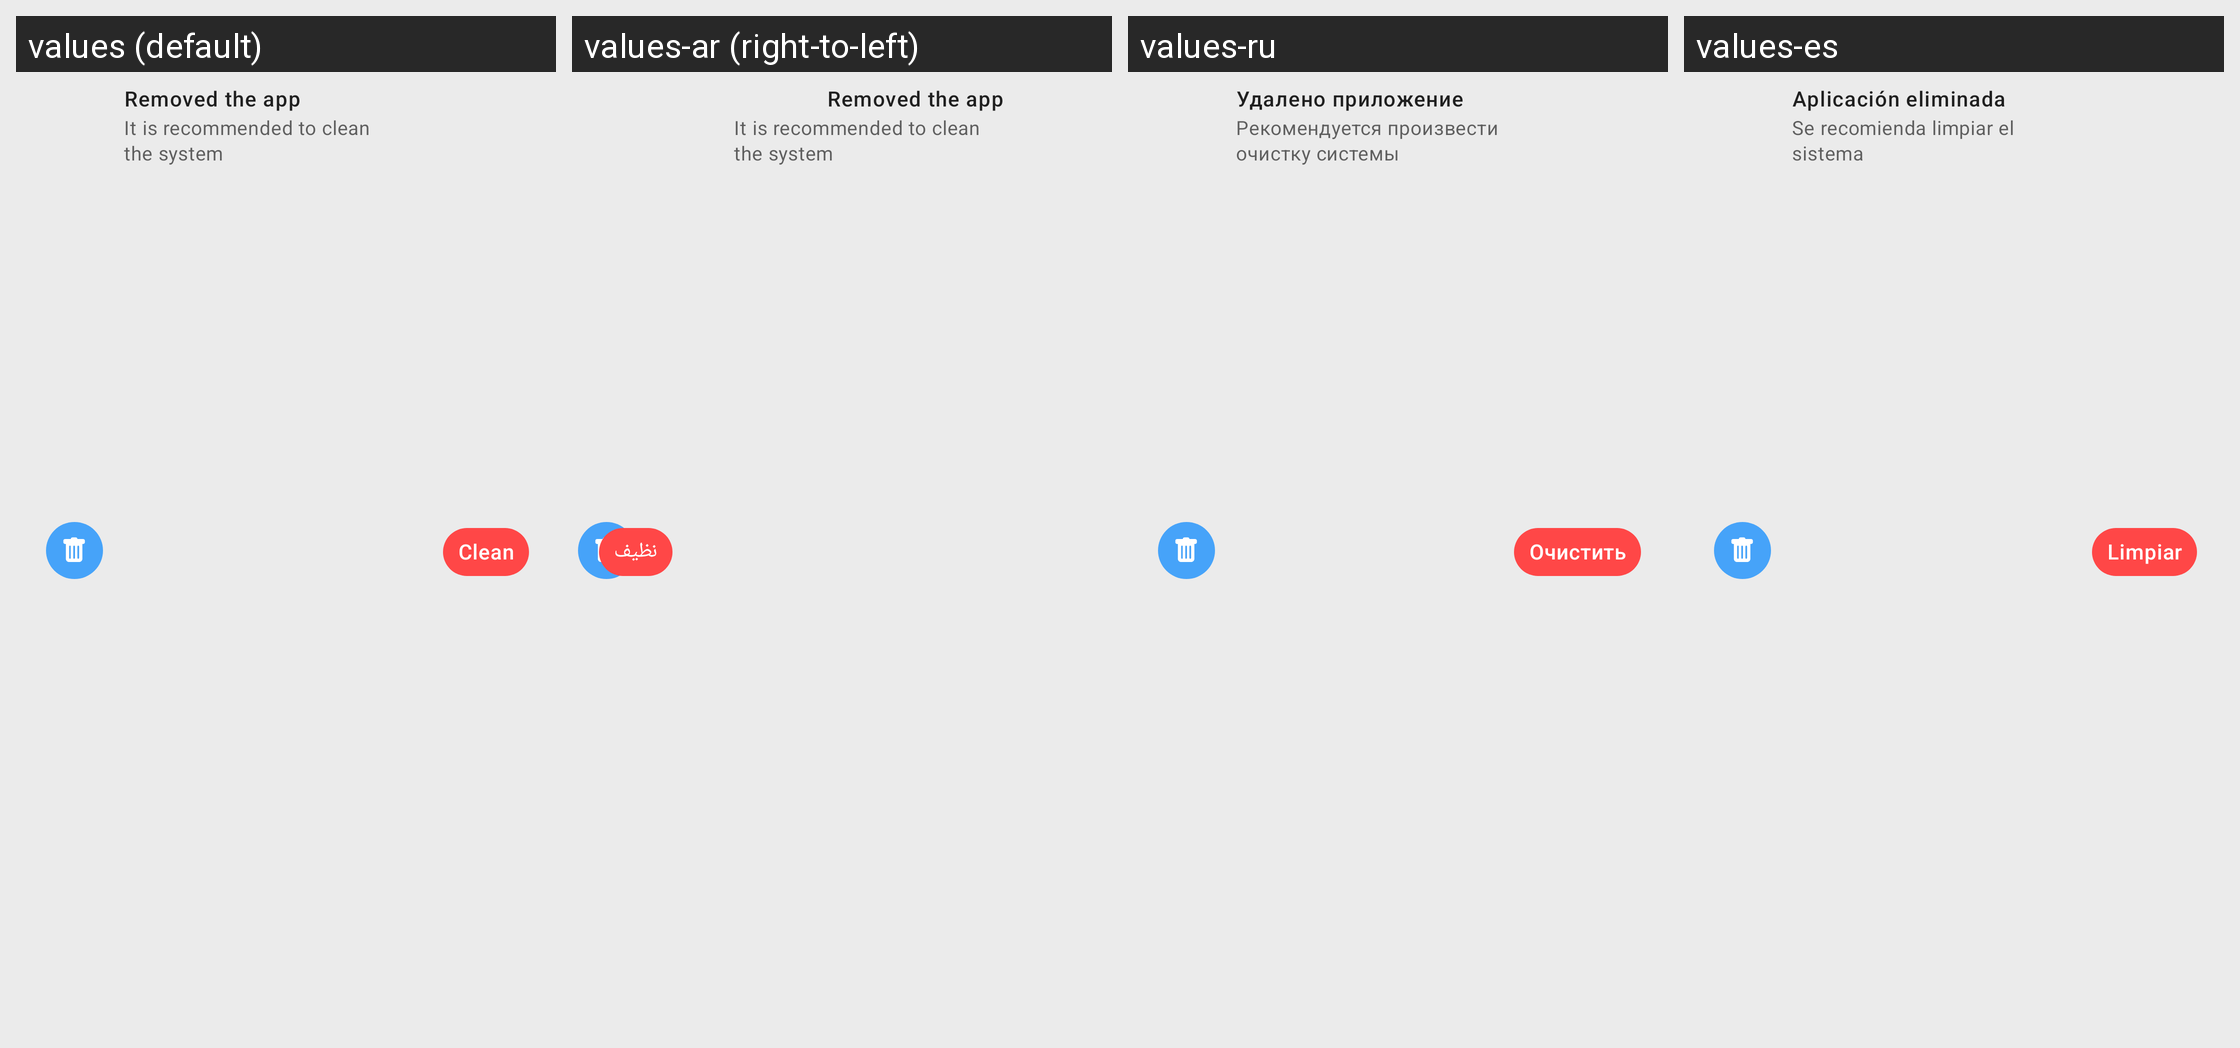

The same Android screen rendered under several of its app's locales, left to right. List the strings drawn on it with the default value and each locale's translation.
Android screen res/layout/delete_notif_a.xml rendered under 4 locales, left to right: values (default), values-ar (right-to-left), values-ru, values-es. Device: Nexus 5 (rendered at 1080×1920; each locale shown at half size, 540×960, under a caption strip naming it); theme AppTheme.NoActionBar.
Other locales in the repository, not shown: values-bn, values-de, values-fa, values-fr, values-hi, values-it, values-iw, values-ja, values-ko, values-pt, values-th, values-tr, values-vi, values-zh.
Strings drawn on this screen, with the default value and each locale's value (text and hints the layout hard-codes, and strings that could not be matched under every locale, appear in the picture but are not listed):

notif_removed_app
  values: Removed the app
  values-ar: Removed the app  [not translated; the default value is used]
  values-ru: Удалено приложение
  values-es: Aplicación eliminada

notif_recommended
  values: It is recommended to clean the system
  values-ar: It is recommended to clean the system  [not translated; the default value is used]
  values-ru: Рекомендуется произвести очистку системы
  values-es: Se recomienda limpiar el sistema

clean
  values: Clean
  values-ar: نظيف
  values-ru: Очистить
  values-es: Limpiar
